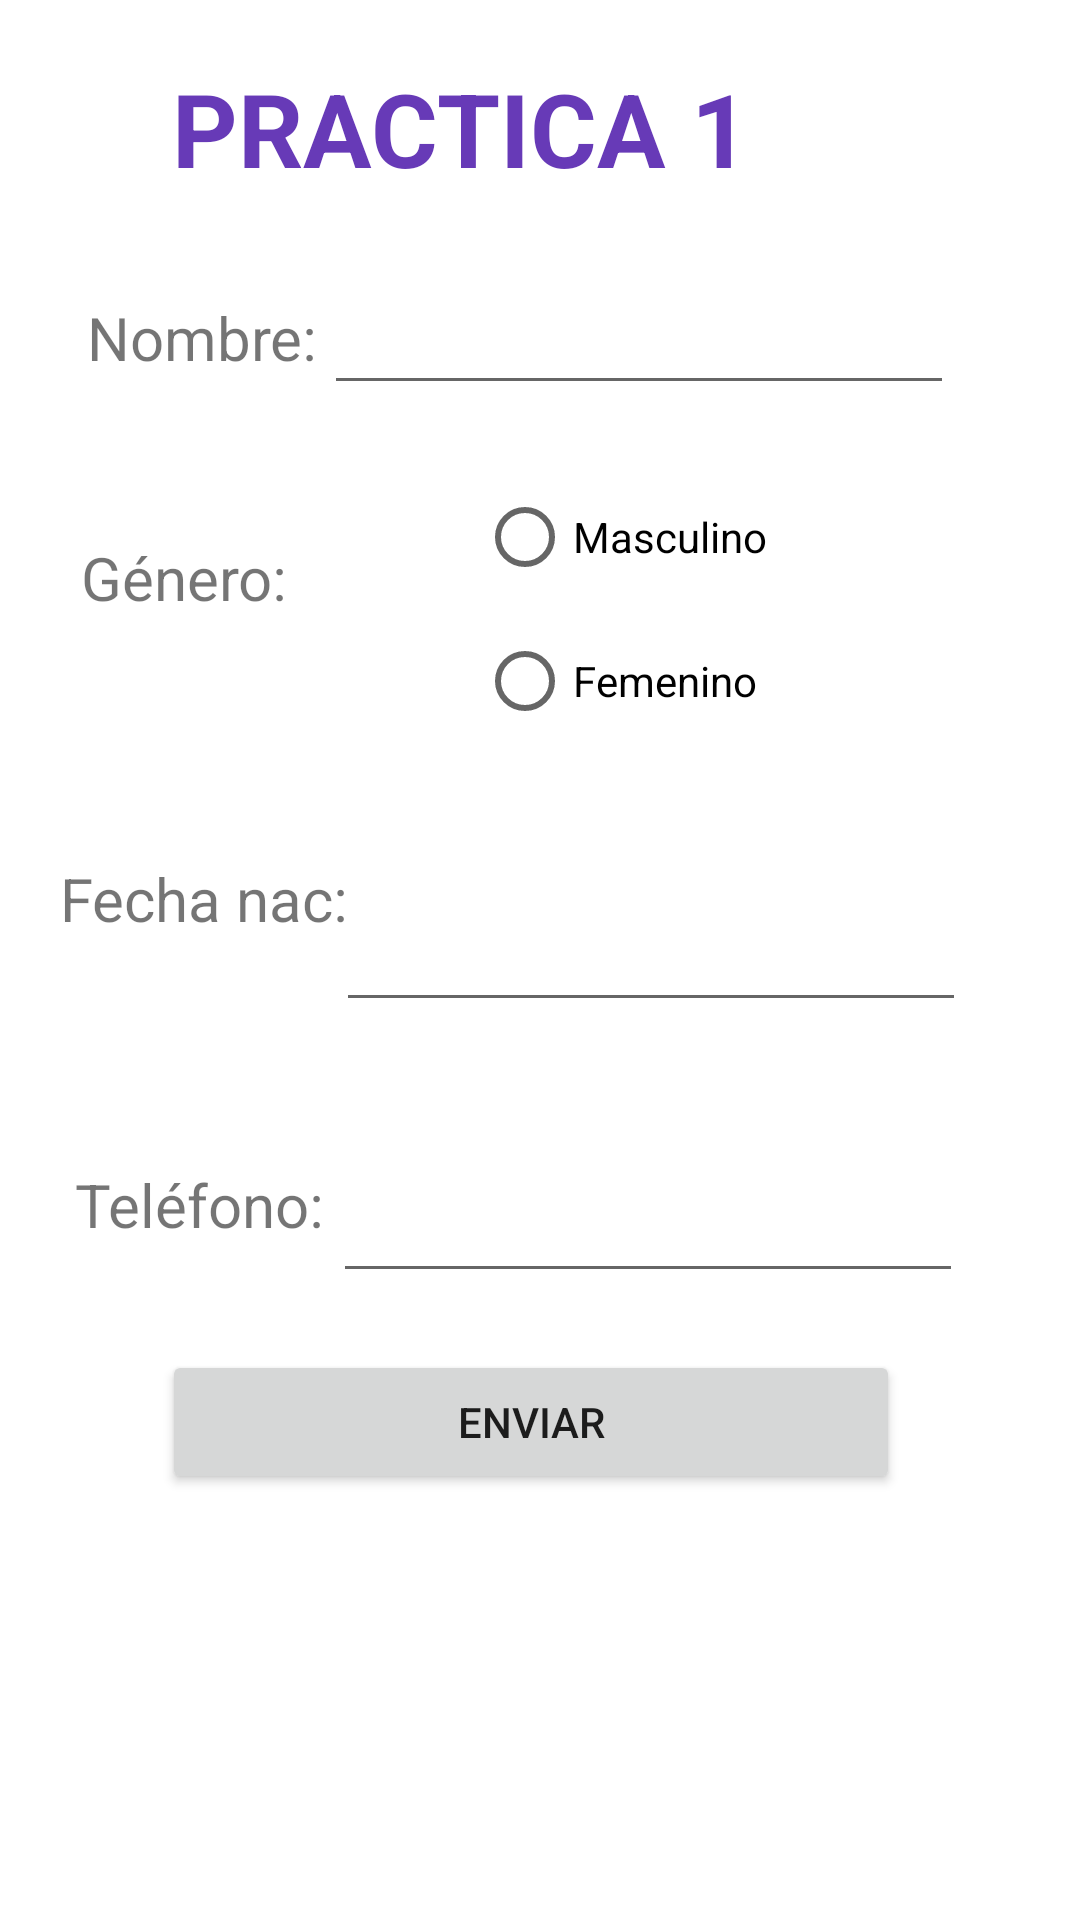

Produce the Android XML layout that renders to this screen, including the resource entries it uses.
<!-- AndroidManifest.xml: application theme Theme.UIPrimerEjemplo -->
<!-- res/layout/activity_main.xml -->
<?xml version="1.0" encoding="utf-8"?>
<RelativeLayout xmlns:android="http://schemas.android.com/apk/res/android"
    xmlns:app="http://schemas.android.com/apk/res-auto"
    xmlns:tools="http://schemas.android.com/tools"
    android:layout_width="match_parent"
    android:layout_height="match_parent"
    tools:context=".MainActivity">


    <TextView
        android:id="@+id/textView"
        android:layout_width="wrap_content"
        android:layout_height="wrap_content"
        android:layout_alignParentTop="true"
        android:layout_alignParentEnd="true"
        android:layout_centerHorizontal="true"
        android:layout_marginTop="20dp"
        android:layout_marginEnd="110dp"
        android:text="PRACTICA 1"
        android:textColor="#673AB7"
        android:textSize="34sp"
        android:textStyle="bold" />

    <TextView
        android:id="@+id/textView2"
        android:layout_width="wrap_content"
        android:layout_height="wrap_content"
        android:layout_alignParentStart="true"
        android:layout_alignParentTop="true"
        android:layout_marginStart="29dp"
        android:layout_marginTop="99dp"
        android:text="Nombre:"
        android:textSize="20sp" />

    <TextView
        android:id="@+id/textView5"
        android:layout_width="wrap_content"
        android:layout_height="wrap_content"
        android:layout_alignParentStart="true"
        android:layout_alignParentBottom="true"
        android:layout_marginStart="25dp"
        android:layout_marginBottom="225dp"
        android:text="Teléfono:"
        android:textSize="20sp" />

    <TextView
        android:id="@+id/textView4"
        android:layout_width="wrap_content"
        android:layout_height="wrap_content"
        android:layout_alignParentStart="true"
        android:layout_alignParentTop="true"
        android:layout_centerVertical="true"
        android:layout_marginStart="20dp"
        android:layout_marginTop="286dp"
        android:text="Fecha nac:"
        android:textSize="20sp" />

    <TextView
        android:id="@+id/textView3"
        android:layout_width="wrap_content"
        android:layout_height="wrap_content"
        android:layout_alignParentStart="true"
        android:layout_alignParentTop="true"
        android:layout_marginStart="27dp"
        android:layout_marginTop="179dp"
        android:text="Género:"
        android:textSize="20sp" />

    <EditText
        android:id="@+id/txtNombre"
        android:layout_width="wrap_content"
        android:layout_height="wrap_content"
        android:layout_alignParentTop="true"
        android:layout_alignParentEnd="true"
        android:layout_marginTop="87dp"
        android:layout_marginEnd="42dp"
        android:ems="10"
        android:inputType="textPersonName"
        android:minHeight="48dp"
        tools:ignore="SpeakableTextPresentCheck" />

    <RadioGroup
        android:layout_width="wrap_content"
        android:layout_height="wrap_content"
        android:layout_alignParentStart="true"
        android:layout_alignParentTop="true"
        android:layout_centerHorizontal="true"
        android:layout_marginStart="159dp"
        android:layout_marginTop="0dp">

        <RadioButton
            android:id="@+id/rbtMasculino"
            android:layout_width="wrap_content"
            android:layout_height="wrap_content"
            android:layout_alignParentStart="true"
            android:layout_alignParentTop="true"
            android:layout_marginTop="155dp"
            android:text="Masculino" />

        <RadioButton
            android:id="@+id/rbtFemenino"
            android:layout_width="wrap_content"
            android:layout_height="wrap_content"
            android:layout_alignParentStart="true"
            android:layout_alignParentTop="true"
            android:text="Femenino" />
    </RadioGroup>

    <EditText
        android:id="@+id/txtTelf"
        android:layout_width="wrap_content"
        android:layout_height="wrap_content"
        android:layout_alignParentEnd="true"
        android:layout_alignParentBottom="true"
        android:layout_marginEnd="39dp"
        android:layout_marginBottom="209dp"
        android:ems="10"
        android:inputType="phone" />

    <EditText
        android:id="@+id/dtpfecNac"
        android:layout_width="wrap_content"
        android:layout_height="wrap_content"
        android:layout_alignParentEnd="true"
        android:layout_centerVertical="true"
        android:layout_marginEnd="38dp"
        android:ems="10"
        android:inputType="date" />

    <Button
        android:id="@+id/btnEnviarDatos"
        android:layout_width="246dp"
        android:layout_height="wrap_content"
        android:layout_alignParentEnd="true"
        android:layout_alignParentBottom="true"
        android:layout_marginEnd="60dp"
        android:layout_marginBottom="142dp"
        android:onClick="btnEnviarDatos"
        android:text="Enviar" />


</RelativeLayout>
<!-- resources referenced by this layout -->
<resources>
  <style name="Theme.UIPrimerEjemplo" parent="Theme.MaterialComponents.DayNight.DarkActionBar">
          
          <item name="colorPrimary">@color/purple_500</item>
          <item name="colorPrimaryVariant">@color/purple_700</item>
          <item name="colorOnPrimary">@color/white</item>
          
          <item name="colorSecondary">@color/teal_200</item>
          <item name="colorSecondaryVariant">@color/teal_700</item>
          <item name="colorOnSecondary">@color/black</item>
          
          <item name="android:statusBarColor" tools:targetApi="l">?attr/colorPrimaryVariant</item>
          
      </style>
  <!-- not gathered from this repository: default colours our renderer supplied (Android Studio template values) -->
  <color name="purple_500">#FF6200EE</color>
  <color name="purple_700">#FF3700B3</color>
  <color name="teal_200">#FF03DAC5</color>
  <color name="teal_700">#FF018786</color>
  <color name="black">#FF000000</color>
  <color name="white">#FFFFFFFF</color>
</resources>
